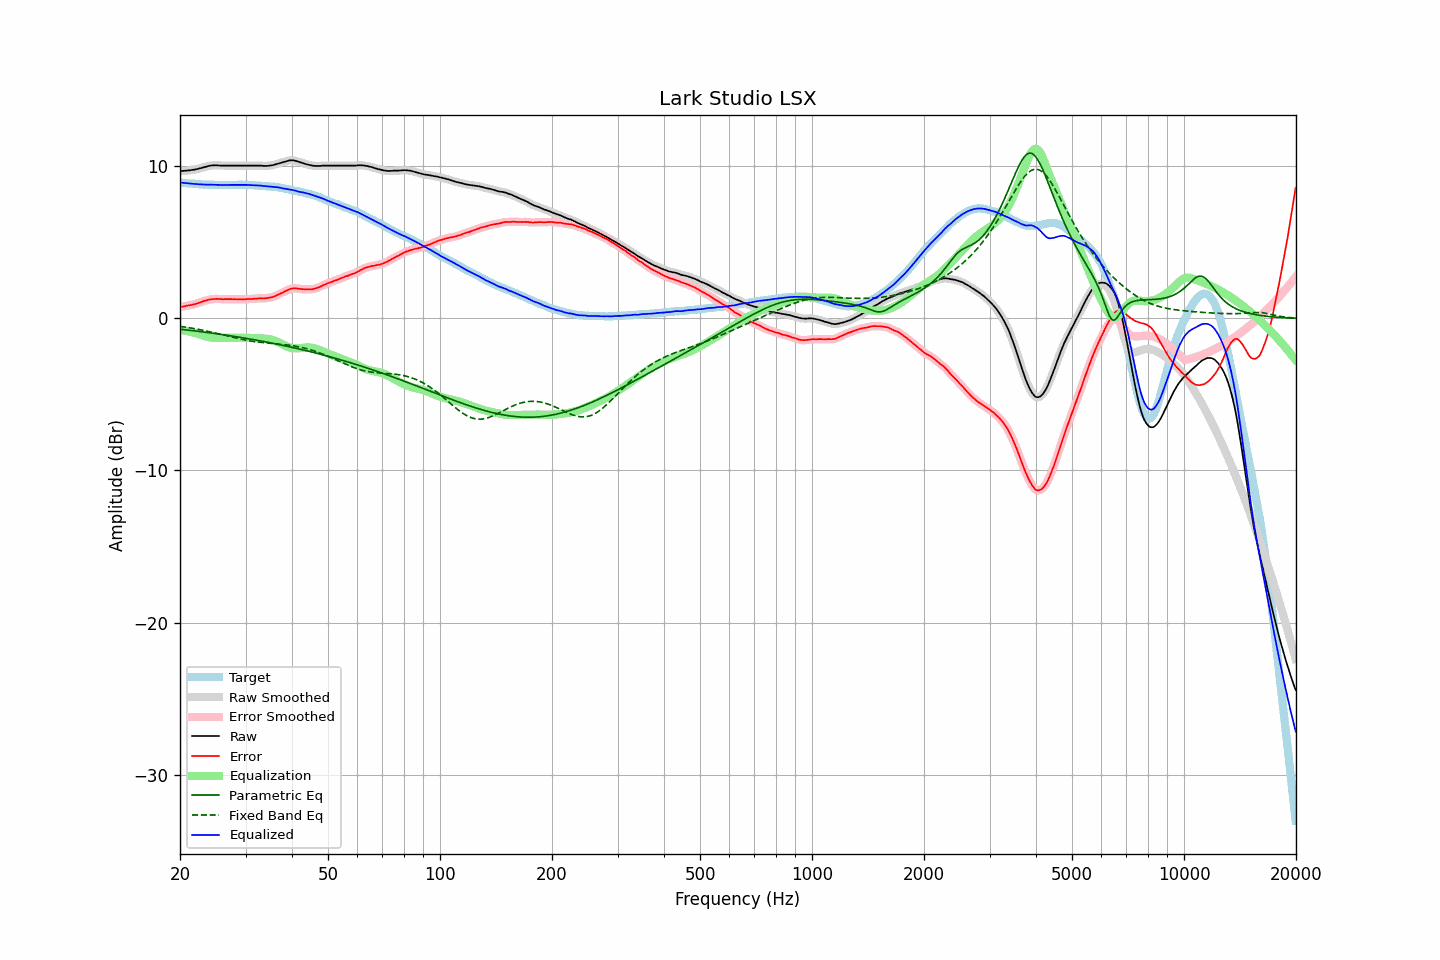

Values plotted in this chart, from the file beside it:
frequency, raw, error, smoothed, error_smoothed, equalization, parametric_eq, fixed_band_eq, equalized_raw, equalized_smoothed, target
20.00, 9.69, 0.75, 9.69, 0.75, -0.76, -0.71, -0.52, 8.93, 8.94, 8.94
20.20, 9.70, 0.77, 9.70, 0.77, -0.77, -0.72, -0.53, 8.93, 8.93, 8.93
20.40, 9.70, 0.78, 9.70, 0.79, -0.79, -0.73, -0.55, 8.92, 8.92, 8.92
20.61, 9.71, 0.80, 9.71, 0.81, -0.80, -0.74, -0.56, 8.91, 8.91, 8.91
20.81, 9.72, 0.83, 9.72, 0.83, -0.82, -0.76, -0.58, 8.90, 8.90, 8.89
21.02, 9.73, 0.85, 9.73, 0.85, -0.84, -0.77, -0.60, 8.89, 8.89, 8.88
21.23, 9.74, 0.87, 9.74, 0.87, -0.86, -0.78, -0.61, 8.88, 8.88, 8.87
21.44, 9.76, 0.88, 9.76, 0.89, -0.89, -0.79, -0.63, 8.87, 8.87, 8.88
21.66, 9.77, 0.91, 9.77, 0.91, -0.91, -0.80, -0.65, 8.86, 8.86, 8.86
21.87, 9.79, 0.93, 9.79, 0.94, -0.94, -0.82, -0.67, 8.85, 8.85, 8.86
22.09, 9.81, 0.97, 9.81, 0.97, -0.97, -0.83, -0.69, 8.84, 8.84, 8.84
22.31, 9.83, 1.00, 9.83, 1.00, -1.00, -0.84, -0.71, 8.83, 8.83, 8.83
22.54, 9.86, 1.04, 9.86, 1.04, -1.04, -0.86, -0.73, 8.82, 8.82, 8.82
22.76, 9.89, 1.07, 9.89, 1.08, -1.07, -0.87, -0.75, 8.82, 8.82, 8.82
22.99, 9.92, 1.11, 9.92, 1.11, -1.11, -0.88, -0.77, 8.81, 8.81, 8.81
23.22, 9.95, 1.15, 9.95, 1.14, -1.14, -0.90, -0.79, 8.81, 8.81, 8.80
23.45, 9.98, 1.17, 9.98, 1.18, -1.18, -0.91, -0.82, 8.81, 8.80, 8.81
23.69, 10.00, 1.20, 10.01, 1.21, -1.20, -0.92, -0.84, 8.80, 8.80, 8.80
23.92, 10.03, 1.24, 10.03, 1.23, -1.23, -0.94, -0.86, 8.80, 8.80, 8.79
24.16, 10.05, 1.25, 10.05, 1.25, -1.25, -0.95, -0.89, 8.80, 8.80, 8.80
24.40, 10.06, 1.26, 10.06, 1.27, -1.26, -0.97, -0.91, 8.80, 8.80, 8.80
24.65, 10.07, 1.28, 10.07, 1.28, -1.27, -0.98, -0.93, 8.80, 8.80, 8.79
24.89, 10.07, 1.28, 10.07, 1.29, -1.28, -1.00, -0.96, 8.79, 8.79, 8.79
25.14, 10.07, 1.29, 10.07, 1.29, -1.28, -1.01, -0.98, 8.79, 8.79, 8.78
25.39, 10.06, 1.28, 10.06, 1.28, -1.28, -1.02, -1.01, 8.78, 8.78, 8.78
25.65, 10.05, 1.27, 10.06, 1.27, -1.28, -1.04, -1.04, 8.77, 8.78, 8.78
25.91, 10.05, 1.27, 10.05, 1.27, -1.28, -1.06, -1.06, 8.78, 8.77, 8.78
26.16, 10.05, 1.26, 10.05, 1.27, -1.27, -1.07, -1.09, 8.78, 8.78, 8.79
26.43, 10.05, 1.27, 10.05, 1.27, -1.27, -1.09, -1.11, 8.78, 8.78, 8.78
26.69, 10.05, 1.27, 10.05, 1.27, -1.27, -1.10, -1.14, 8.78, 8.78, 8.78
26.96, 10.05, 1.27, 10.05, 1.27, -1.27, -1.12, -1.17, 8.78, 8.78, 8.78
27.23, 10.05, 1.27, 10.05, 1.27, -1.27, -1.13, -1.19, 8.78, 8.78, 8.78
27.50, 10.05, 1.27, 10.05, 1.27, -1.27, -1.15, -1.22, 8.78, 8.78, 8.78
27.77, 10.05, 1.26, 10.05, 1.27, -1.27, -1.17, -1.25, 8.79, 8.79, 8.79
28.05, 10.05, 1.27, 10.05, 1.27, -1.26, -1.18, -1.27, 8.79, 8.79, 8.78
28.33, 10.05, 1.26, 10.05, 1.26, -1.26, -1.20, -1.30, 8.79, 8.79, 8.79
28.62, 10.05, 1.26, 10.05, 1.26, -1.26, -1.22, -1.32, 8.79, 8.79, 8.79
28.90, 10.05, 1.25, 10.05, 1.25, -1.26, -1.24, -1.34, 8.79, 8.79, 8.80
29.19, 10.05, 1.25, 10.05, 1.26, -1.26, -1.25, -1.37, 8.79, 8.79, 8.80
29.48, 10.05, 1.26, 10.05, 1.26, -1.26, -1.27, -1.39, 8.79, 8.79, 8.79
29.78, 10.05, 1.26, 10.05, 1.26, -1.26, -1.29, -1.41, 8.79, 8.79, 8.79
30.08, 10.05, 1.26, 10.05, 1.27, -1.27, -1.31, -1.43, 8.79, 8.79, 8.79
30.38, 10.05, 1.28, 10.05, 1.27, -1.27, -1.32, -1.45, 8.78, 8.78, 8.77
30.68, 10.05, 1.28, 10.05, 1.28, -1.28, -1.34, -1.47, 8.77, 8.77, 8.77
30.99, 10.05, 1.28, 10.05, 1.28, -1.28, -1.36, -1.49, 8.77, 8.77, 8.77
31.30, 10.05, 1.28, 10.05, 1.29, -1.29, -1.38, -1.50, 8.76, 8.76, 8.77
31.61, 10.05, 1.29, 10.05, 1.29, -1.30, -1.40, -1.52, 8.75, 8.75, 8.76
31.93, 10.05, 1.31, 10.05, 1.30, -1.30, -1.42, -1.53, 8.75, 8.75, 8.74
32.24, 10.05, 1.30, 10.05, 1.31, -1.31, -1.44, -1.55, 8.75, 8.75, 8.75
32.57, 10.05, 1.32, 10.05, 1.32, -1.31, -1.46, -1.56, 8.74, 8.74, 8.73
32.89, 10.05, 1.32, 10.05, 1.32, -1.31, -1.48, -1.57, 8.74, 8.73, 8.73
33.22, 10.04, 1.32, 10.04, 1.32, -1.32, -1.50, -1.58, 8.72, 8.72, 8.72
33.55, 10.03, 1.31, 10.03, 1.32, -1.32, -1.52, -1.59, 8.71, 8.71, 8.72
33.89, 10.03, 1.32, 10.03, 1.32, -1.33, -1.54, -1.60, 8.70, 8.70, 8.71
34.23, 10.03, 1.34, 10.03, 1.34, -1.34, -1.56, -1.61, 8.69, 8.69, 8.69
34.57, 10.04, 1.35, 10.04, 1.35, -1.35, -1.58, -1.62, 8.69, 8.69, 8.69
34.92, 10.05, 1.38, 10.05, 1.37, -1.37, -1.60, -1.63, 8.68, 8.68, 8.67
35.27, 10.07, 1.38, 10.07, 1.39, -1.40, -1.62, -1.64, 8.67, 8.67, 8.69
35.62, 10.09, 1.43, 10.09, 1.43, -1.43, -1.64, -1.65, 8.66, 8.66, 8.66
35.97, 10.12, 1.46, 10.12, 1.46, -1.47, -1.66, -1.66, 8.65, 8.65, 8.66
... 635 more rows
